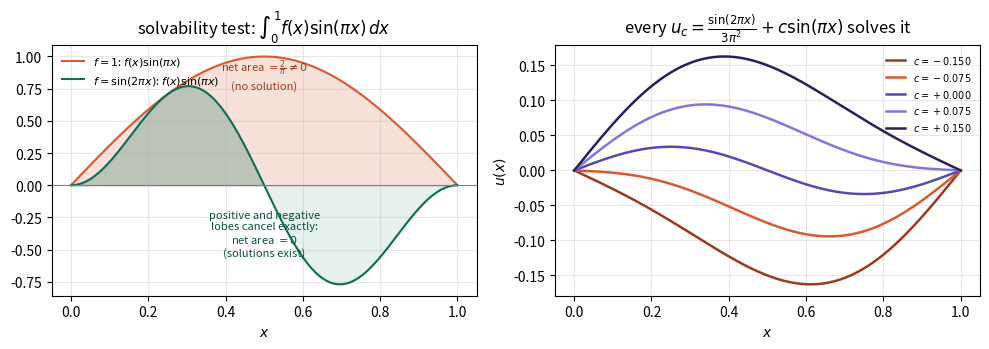

Write the Python code that produced this figure. (Note: this script raises an exception after producing the figure.)
"""
Generates figures/resonance_example.pdf
Linear resonance example (remark after Section 4 of
variational_formulations.tex): the solvability test for
-u''-pi^2 u = f (two right-hand sides), and the resulting one-parameter
family of solutions for the compatible case.
"""
import numpy as np
import matplotlib
matplotlib.use("Agg")
import matplotlib.pyplot as plt

x = np.linspace(0, 1, 400)
eig = np.sin(np.pi*x)          # the kernel / first eigenfunction

f1 = np.ones_like(x)                 # f = 1: incompatible
f2 = np.sin(2*np.pi*x)               # f = sin(2 pi x): compatible

prod1 = f1*eig
prod2 = f2*eig

fig, axes = plt.subplots(1, 2, figsize=(10, 3.6))

ax = axes[0]
ax.plot(x, prod1, color="#D85A30", label=r"$f=1$: $f(x)\sin(\pi x)$")
ax.fill_between(x, prod1, 0, color="#D85A30", alpha=0.18)
ax.plot(x, prod2, color="#0F6E56", label=r"$f=\sin(2\pi x)$: $f(x)\sin(\pi x)$")
ax.fill_between(x, prod2, 0, where=(prod2>=0), color="#0F6E56", alpha=0.25)
ax.fill_between(x, prod2, 0, where=(prod2<0), color="#0F6E56", alpha=0.10)
ax.axhline(0, color="gray", lw=0.8)
ax.set_xlabel("$x$")
ax.set_title("solvability test: " r"$\int_0^1 f(x)\sin(\pi x)\,dx$")
ax.text(0.5, 0.75, r"net area $=\frac{2}{\pi}\ne 0$" "\n" "(no solution)",
        color="#993C1D", fontsize=8, ha="center")
ax.text(0.5, -0.55, "positive and negative\nlobes cancel exactly:\nnet area $=0$\n(solutions exist)",
        color="#085041", fontsize=8, ha="center")
ax.legend(frameon=False, fontsize=8, loc="upper left")
ax.grid(alpha=0.3)

ax = axes[1]
cs = [-0.15, -0.075, 0.0, 0.075, 0.15]
colors = ["#993C1D", "#D85A30", "#534AB7", "#7F77DD", "#26215C"]
for c, col in zip(cs, colors):
    u_c = np.sin(2*np.pi*x)/(3*np.pi**2) + c*np.sin(np.pi*x)
    ax.plot(x, u_c, color=col, lw=1.8, label=f"$c={c:+.3f}$")
ax.set_xlabel("$x$"); ax.set_ylabel("$u(x)$")
ax.set_title(r"every $u_c=\frac{\sin(2\pi x)}{3\pi^2}+c\sin(\pi x)$ solves it")
ax.legend(frameon=False, fontsize=7, loc="upper right")
ax.grid(alpha=0.3)

fig.tight_layout()
fig.savefig("../../figures/ch1/resonance_example.pdf")
print("saved")
